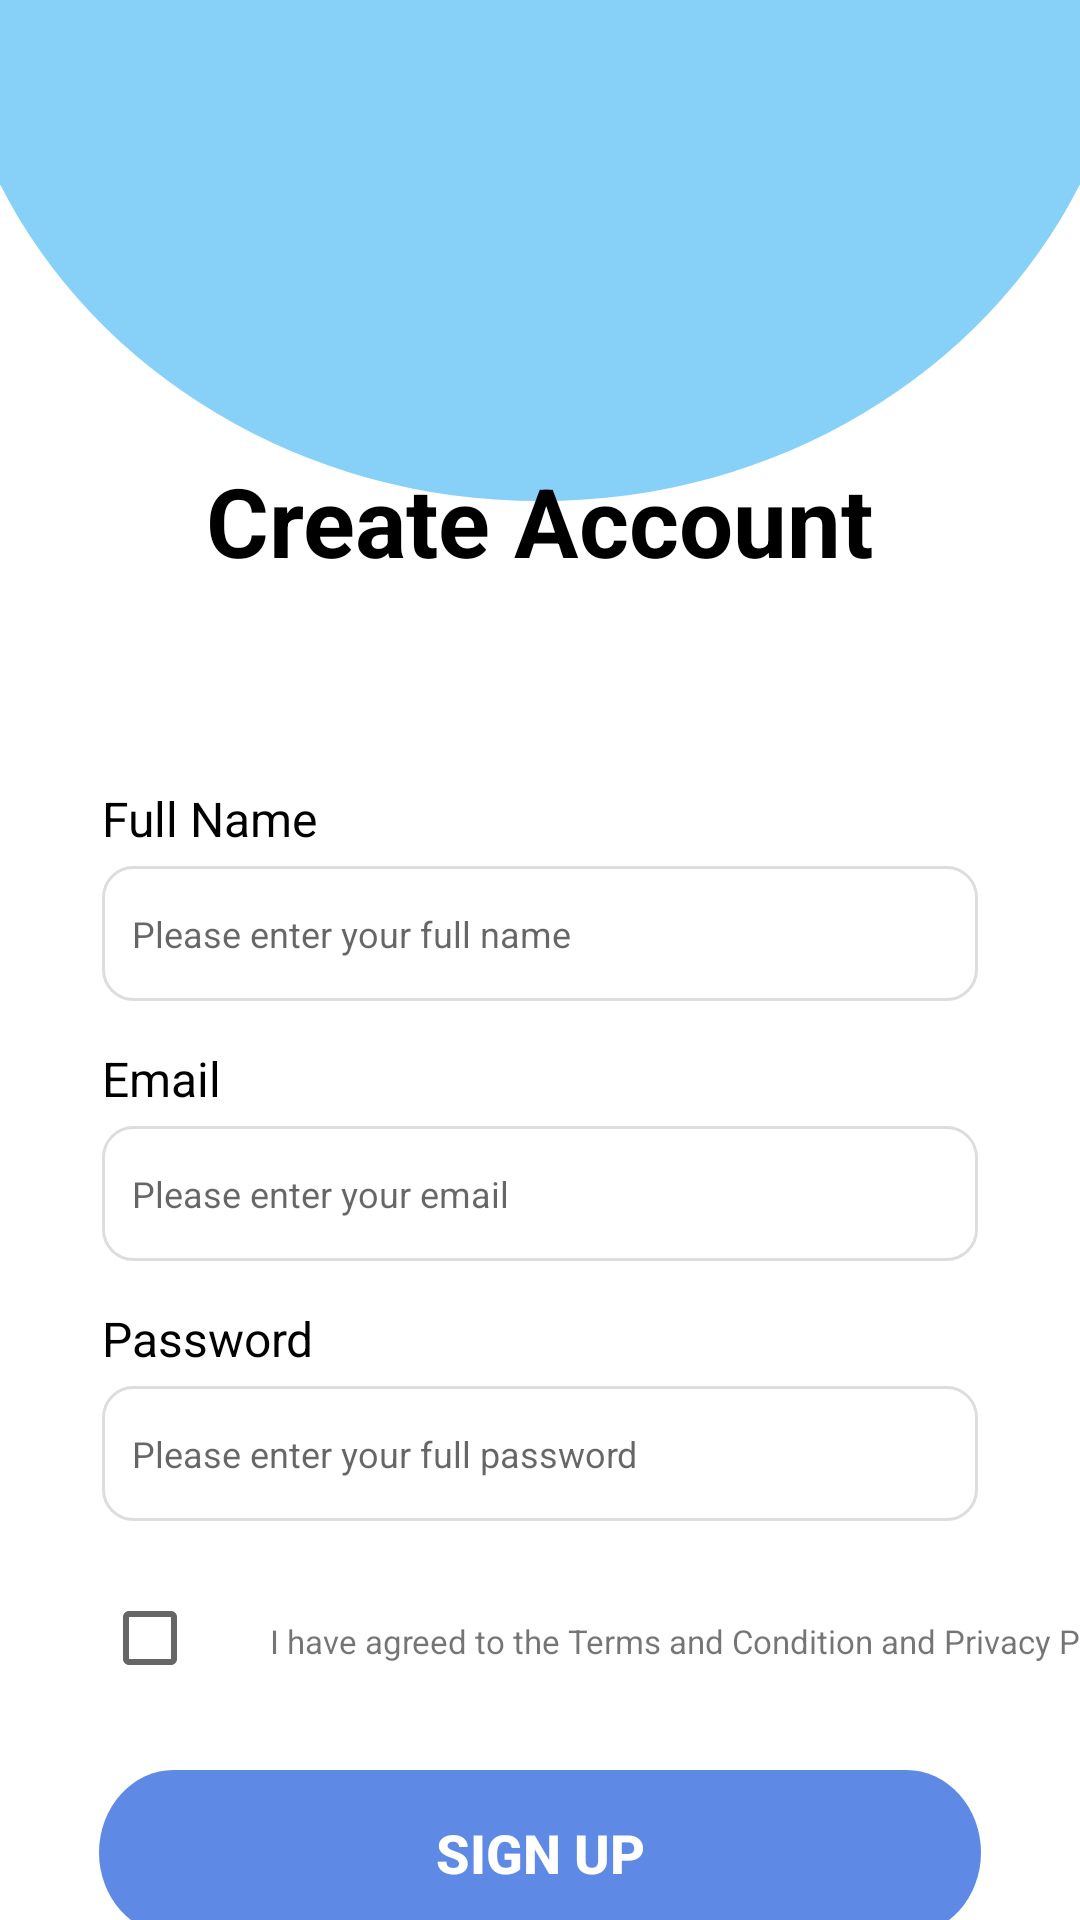

Android layout source for this screen:
<!-- AndroidManifest.xml: application theme Theme.MyApplication -->
<!-- res/layout/activity_signup.xml -->
<?xml version="1.0" encoding="utf-8"?>
<androidx.constraintlayout.widget.ConstraintLayout xmlns:android="http://schemas.android.com/apk/res/android"
    xmlns:app="http://schemas.android.com/apk/res-auto"
    xmlns:tools="http://schemas.android.com/tools"
    android:id="@+id/sign_up_layout"
    android:layout_width="match_parent"
    android:layout_height="match_parent"
    android:background="@android:color/white">

    

    <View
        android:id="@+id/ellipse_background"
        android:layout_width="match_parent"
        android:layout_height="167dp"
        android:background="@drawable/gradient_ellipse"
        app:layout_constraintEnd_toEndOf="parent"
        app:layout_constraintHorizontal_bias="0.606"
        app:layout_constraintStart_toStartOf="parent"
        app:layout_constraintTop_toTopOf="parent"/>
    

    <TextView
        android:id="@+id/create_account_title"
        android:layout_width="wrap_content"
        android:layout_height="wrap_content"
        android:layout_marginTop="152dp"
        android:text="Create Account"
        android:textSize="32sp"
        android:textStyle="bold"
        android:textColor="@color/black"
        app:layout_constraintEnd_toEndOf="parent"
        app:layout_constraintStart_toStartOf="parent"
        app:layout_constraintTop_toTopOf="parent" />


    
    <LinearLayout
        android:id="@+id/fullname_container"
        android:layout_width="0dp"
        android:layout_height="wrap_content"
        android:orientation="vertical"
        android:layout_marginTop="67dp"
        android:layout_marginStart="34dp"
        android:layout_marginEnd="34dp"
        app:layout_constraintTop_toBottomOf="@id/create_account_title"
        app:layout_constraintStart_toStartOf="parent"
        app:layout_constraintEnd_toEndOf="parent">

        <TextView
            android:id="@+id/fullname_label"
            android:layout_width="wrap_content"
            android:layout_height="wrap_content"
            android:text="Full Name"
            android:textSize="16sp"
            android:textColor="#000000" />


        <EditText
            android:id="@+id/fullname_input"
            android:layout_width="match_parent"
            android:layout_height="45dp"
            android:hint="Please enter your full name"
            android:background="@drawable/bg_rounded"
            android:padding="10dp"
            android:inputType="textPersonName"
            android:textColor="#000000"
            android:textSize="12sp"
            android:layout_marginTop="5dp" />
    </LinearLayout>

    
    <LinearLayout
        android:id="@+id/email_container"
        android:layout_width="0dp"
        android:layout_height="wrap_content"
        android:orientation="vertical"
        android:layout_marginTop="15dp"
        android:layout_marginStart="34dp"
        android:layout_marginEnd="34dp"
        app:layout_constraintTop_toBottomOf="@id/fullname_container"
        app:layout_constraintStart_toStartOf="parent"
        app:layout_constraintEnd_toEndOf="parent">

        <TextView
            android:id="@+id/email_label"
            android:layout_width="wrap_content"
            android:layout_height="wrap_content"
            android:text="Email"
            android:textSize="16sp"
            android:textColor="#000000" />


        <EditText
            android:id="@+id/email_input"
            android:layout_width="match_parent"
            android:layout_height="45dp"
            android:hint="Please enter your email"
            android:background="@drawable/bg_rounded"
            android:padding="10dp"
            android:inputType="textEmailAddress"
            android:textColor="#000000"
            android:textSize="12sp"
            android:layout_marginTop="5dp" />
    </LinearLayout>

    
    <LinearLayout
        android:id="@+id/password_container"
        android:layout_width="0dp"
        android:layout_height="wrap_content"
        android:orientation="vertical"
        android:layout_marginTop="15dp"
        android:layout_marginStart="34dp"
        android:layout_marginEnd="34dp"
        app:layout_constraintTop_toBottomOf="@id/email_container"
        app:layout_constraintStart_toStartOf="parent"
        app:layout_constraintEnd_toEndOf="parent">

        <TextView
            android:id="@+id/password_label"
            android:layout_width="wrap_content"
            android:layout_height="wrap_content"
            android:text="Password"
            android:textSize="16sp"
            android:textColor="#000000" />


        <EditText
            android:id="@+id/password_input"
            android:layout_width="match_parent"
            android:layout_height="45dp"
            android:hint="Please enter your full password"
            android:background="@drawable/bg_rounded"
            android:padding="10dp"
            android:inputType="textPassword"
            android:textColor="#000000"
            android:textSize="12sp"
            android:layout_marginTop="5dp" />
    </LinearLayout>

    
    <LinearLayout
        android:id="@+id/terms_container"
        android:layout_width="wrap_content"
        android:layout_height="wrap_content"
        android:orientation="horizontal"
        android:layout_marginTop="15dp"
        app:layout_constraintTop_toBottomOf="@id/password_container"
        app:layout_constraintStart_toStartOf="@id/password_container">

        <CheckBox
            android:id="@+id/terms_checkbox"
            android:layout_width="wrap_content"
            android:layout_height="wrap_content" />

        <TextView
            android:id="@+id/terms_text"
            android:layout_width="wrap_content"
            android:layout_height="wrap_content"
            android:text="I have agreed to the Terms and Condition and Privacy Policy"
            android:textSize="11sp"
            android:layout_marginStart="8dp" />
    </LinearLayout>

    
    <androidx.appcompat.widget.AppCompatButton
        android:id="@+id/sign_up_button"
        android:layout_width="0dp"
        android:layout_height="55dp"
        android:layout_marginStart="33dp"
        android:layout_marginEnd="33dp"
        android:layout_marginTop="20dp"
        android:text="Sign Up"
        android:textSize="18sp"
        android:textStyle="bold"
        android:background="@drawable/bg_rounded_button"
        android:textColor="@android:color/white"
        app:layout_constraintTop_toBottomOf="@id/terms_container"
        app:layout_constraintStart_toStartOf="parent"
        app:layout_constraintEnd_toEndOf="parent"
        android:backgroundTint="#5E89E5"/>

    
    <LinearLayout
        android:id="@+id/or_divider"
        android:layout_width="0dp"
        android:layout_height="wrap_content"
        android:orientation="horizontal"
        android:gravity="center"
        android:layout_marginTop="15dp"
        app:layout_constraintTop_toBottomOf="@id/sign_up_button"
        app:layout_constraintStart_toStartOf="parent"
        app:layout_constraintEnd_toEndOf="parent"
        android:layout_marginStart="33dp"
        android:layout_marginEnd="33dp">

        <View
            android:layout_width="0dp"
            android:layout_height="1dp"
            android:layout_weight="1"
            android:background="#000000" />

        <TextView
            android:layout_width="wrap_content"
            android:layout_height="wrap_content"
            android:text="Or"
            android:textSize="14sp"
            android:layout_marginStart="8dp"
            android:layout_marginEnd="8dp" />

        <View
            android:layout_width="0dp"
            android:layout_height="1dp"
            android:layout_weight="1"
            android:background="#000000" />
    </LinearLayout>

    
    <androidx.appcompat.widget.AppCompatButton
        android:id="@+id/google_sign_up_button"
        android:layout_width="0dp"
        android:layout_height="55dp"
        android:layout_marginStart="33dp"
        android:layout_marginEnd="33dp"
        android:layout_marginTop="15dp"
        android:text="Sign Up with Google"
        android:textSize="18sp"
        android:textStyle="bold"
        android:background="@drawable/bg_rounded_button"
        android:textColor="@android:color/white"
        app:layout_constraintTop_toBottomOf="@id/or_divider"
        app:layout_constraintStart_toStartOf="parent"
        app:layout_constraintEnd_toEndOf="parent"
        android:backgroundTint="#5E89E5"/>

    
    <LinearLayout
        android:layout_width="wrap_content"
        android:layout_height="wrap_content"
        android:orientation="horizontal"
        android:layout_marginTop="20dp"
        app:layout_constraintTop_toBottomOf="@id/google_sign_up_button"
        app:layout_constraintEnd_toEndOf="parent"
        app:layout_constraintStart_toStartOf="parent"
        android:gravity="center">

        <TextView
            android:layout_height="wrap_content"
            android:layout_width="wrap_content"
            android:id="@+id/already_account"
            android:text="Already have an account?"
            android:textSize="12sp"
            android:textColor="#000000" />

        <TextView
            android:layout_height="wrap_content"
            android:layout_width="wrap_content"
            android:id="@+id/sign_in_here"
            android:text="Sign In Here"
            android:textSize="12sp"
            android:textStyle="bold"
            android:textColor="@color/blue"
            android:layout_marginStart="5dp" />
    </LinearLayout>


</androidx.constraintlayout.widget.ConstraintLayout>
<!-- resources referenced by this layout -->
<resources>
  <color name="black">#FF000000</color>
  <color name="blue">#4DB1DC</color>
  <!-- drawable bg_rounded (drawable) -->
  <shape xmlns:android="http://schemas.android.com/apk/res/android"
      android:shape="rectangle">
      <solid android:color="#FFFFFF"/>
      <corners android:radius="10dp"/> 
      <stroke android:width="1dp" android:color="#DDDDDD"/>
  </shape>
  <!-- drawable bg_rounded_button (drawable) -->
  <?xml version="1.0" encoding="utf-8"?>
  <vector xmlns:android="http://schemas.android.com/apk/res/android"
      android:width="325dp"
      android:height="55dp"
      android:viewportWidth="325"
      android:viewportHeight="55">
  
      <path
          android:fillColor="#87D1F9"
          android:pathData="M27.5,0
                            H297.5
                            A27.5,27.5 0 0 1 325,27.5
                            V27.5
                            A27.5,27.5 0 0 1 297.5,55
                            H27.5
                            A27.5,27.5 0 0 1 0,27.5
                            V27.5
                            A27.5,27.5 0 0 1 27.5,0
                            Z" />
  </vector>
  <!-- drawable gradient_ellipse (drawable) -->
  <vector xmlns:android="http://schemas.android.com/apk/res/android"
      android:width="390dp"
      android:height="128dp"
      android:viewportWidth="390"
      android:viewportHeight="128">
  
      <path
          android:fillColor="#87D1F9"
          android:pathData="M410,-12 C410,65.32 313.74,128 195,128 C76.26,128 -20,65.32 -20,-12 C-20,-89.32 76.26,-152 195,-152 C313.74,-152 410,-89.32 410,-12Z"/>
  </vector>
  <style name="Theme.MyApplication" parent="Theme.MaterialComponents.DayNight.NoActionBar">
          <item name="android:windowIsTranslucent">true</item>
          
          <item name="colorPrimary">#FFFFFF</item>
          <item name="colorOnPrimary">#5E89E5</item>
  
          <item name="colorPrimaryVariant">@color/purple_700</item>
          
          <item name="colorSecondary">@color/teal_200</item>
          <item name="colorSecondaryVariant">@color/teal_700</item>
          <item name="colorOnSecondary">@color/black</item>
          
          <item name="android:statusBarColor">@android:color/transparent</item>
          <item name="android:windowDrawsSystemBarBackgrounds">true</item>
          <item name="android:windowTranslucentStatus">true</item>
          <item name="android:fitsSystemWindows">true</item>
  
  
          
          <item name="android:windowLightStatusBar">true</item>
  
  
  
  
  
      </style>
  <color name="purple_700">#FF3700B3</color>
  <color name="teal_200">#FF03DAC5</color>
  <color name="teal_700">#FF018786</color>
</resources>
